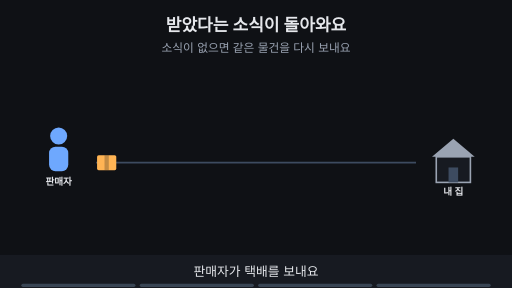
t = 0.00 s
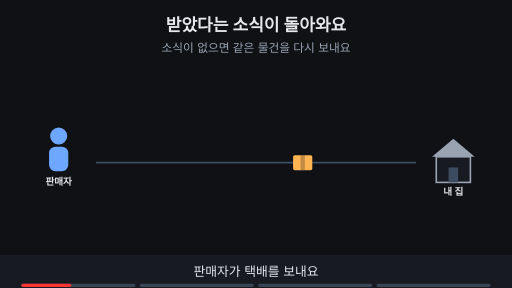
t = 1.64 s
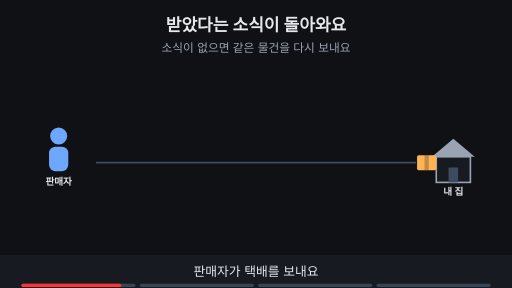
t = 3.29 s
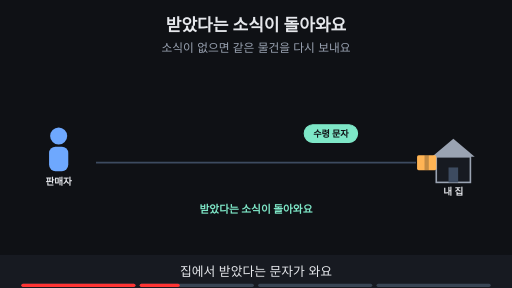
t = 5.06 s
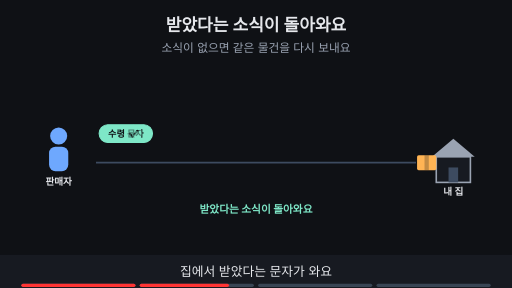
t = 6.68 s
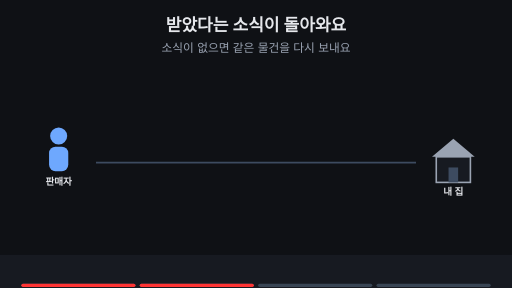
t = 7.50 s

The animated SVG that drew these frames (rendered in a browser with its animation timeline set to each time). Animation: 23 SMIL elements (animate=19,animateTransform=4); frames cover the first 7.50 s, repeats indefinitely.

<svg xmlns="http://www.w3.org/2000/svg" viewBox="0 0 960 540" width="960" height="540" font-family="-apple-system,'Apple SD Gothic Neo','Segoe UI',sans-serif">
<title>받았다는 소식이 돌아와요</title>
<rect width="960" height="540" fill="#0f1115"/>
<text x="480" y="58" text-anchor="middle" font-size="32" font-weight="700" fill="#e6e8ec">받았다는 소식이 돌아와요</text>
<text x="480" y="98" text-anchor="middle" font-size="22" fill="#9aa3b2">소식이 없으면 같은 물건을 다시 보내요</text>
<circle cx="110" cy="255" r="16" fill="#6ea8fe"/><rect x="92" y="275" width="36" height="46" rx="12" fill="#6ea8fe"/><text x="110" y="347" text-anchor="middle" font-size="18" font-weight="700" fill="#e6e8ec">판매자</text><polygon points="810,294 850,260 890,294" fill="#9aa3b2"/><rect x="818" y="294" width="64" height="48" fill="#171a21" stroke="#9aa3b2" stroke-width="3"/><rect x="841" y="314" width="18" height="28" fill="#3d4b60"/><text x="850" y="366" text-anchor="middle" font-size="18" font-weight="700" fill="#e6e8ec">내 집</text><line x1="180" y1="305" x2="780" y2="305" stroke="#3d4b60" stroke-width="3"/><g opacity="1"><animate attributeName="opacity" values="1;1;0;0" keyTimes="0;0.235;0.250;1" dur="15s" repeatCount="indefinite"/><g><animateTransform attributeName="transform" type="translate" values="200,305;200,305;800,305;800,305" keyTimes="0.000;0.025;0.163;1.000" dur="15s" repeatCount="indefinite"/><rect x="-18" y="-14" width="36" height="28" rx="3" fill="#ffb454"/><rect x="-4" y="-14" width="8" height="28" fill="#0f1115" fill-opacity="0.25"/></g></g><g opacity="0"><animate attributeName="opacity" values="0;0;1;1;0;0" keyTimes="0;0.250;0.265;0.485;0.500;1" dur="15s" repeatCount="indefinite"/><rect x="782" y="291" width="36" height="28" rx="3" fill="#ffb454"/><rect x="796" y="291" width="8" height="28" fill="#0f1115" fill-opacity="0.25"/></g><g opacity="0"><animate attributeName="opacity" values="0;0;1;1;0;0" keyTimes="0;0.250;0.265;0.485;0.500;1" dur="15s" repeatCount="indefinite"/><g><animateTransform attributeName="transform" type="translate" values="800,250;800,250;220,250;220,250" keyTimes="0.000;0.287;0.450;1.000" dur="15s" repeatCount="indefinite"/><rect x="-50" y="-16" width="100" height="33" rx="16" fill="#7ee7c7" stroke="#7ee7c7" stroke-width="2"/><text x="0" y="6.12" text-anchor="middle" font-size="17" font-weight="700" fill="#0f1115">수령 문자</text></g></g><g opacity="0"><animate attributeName="opacity" values="0;0;1;1;0;0" keyTimes="0;0.438;0.453;0.485;0.500;1" dur="15s" repeatCount="indefinite"/><circle cx="250" cy="250" r="16" fill="#7ee7c7"/><path d="M242 250 l6 6 l11 -12" fill="none" stroke="#0f1115" stroke-width="4"/></g><g opacity="0"><animate attributeName="opacity" values="0;0;1;1;0;0" keyTimes="0;0.250;0.265;0.485;0.500;1" dur="15s" repeatCount="indefinite"/><text x="480" y="400" text-anchor="middle" font-size="20" font-weight="700" fill="#7ee7c7">받았다는 소식이 돌아와요</text></g><g opacity="0"><animate attributeName="opacity" values="0;0;1;1;0;0" keyTimes="0;0.500;0.515;0.735;0.750;1" dur="15s" repeatCount="indefinite"/><g><animateTransform attributeName="transform" type="translate" values="200,305;200,305;480,305;480,305" keyTimes="0.000;0.525;0.637;1.000" dur="15s" repeatCount="indefinite"/><rect x="-18" y="-14" width="36" height="28" rx="3" fill="#ffb454"/><rect x="-4" y="-14" width="8" height="28" fill="#0f1115" fill-opacity="0.25"/></g></g><g opacity="0"><animate attributeName="opacity" values="0;0;1;1;0;0" keyTimes="0;0.675;0.690;0.735;0.750;1" dur="15s" repeatCount="indefinite"/><circle cx="480" cy="305" r="16" fill="#ff7b72"/><path d="M473 298 l14 14 M487 298 l-14 14" stroke="#0f1115" stroke-width="4"/></g><g opacity="0"><animate attributeName="opacity" values="0;0;1;1;0;0" keyTimes="0;0.500;0.515;0.735;0.750;1" dur="15s" repeatCount="indefinite"/><circle cx="110" cy="195" r="16" fill="#ffb454"/><text x="110" y="202" text-anchor="middle" font-size="22" font-weight="700" fill="#0f1115">?</text><text x="480" y="400" text-anchor="middle" font-size="20" font-weight="700" fill="#ffb454">소식이 오지 않아요</text></g><g opacity="0"><animate attributeName="opacity" values="0;0;1;1" keyTimes="0;0.750;0.765;1" dur="15s" repeatCount="indefinite"/><g><animateTransform attributeName="transform" type="translate" values="200,305;200,305;800,305;800,305" keyTimes="0.000;0.775;0.925;1.000" dur="15s" repeatCount="indefinite"/><rect x="-18" y="-14" width="36" height="28" rx="3" fill="#ffb454"/><rect x="-4" y="-14" width="8" height="28" fill="#0f1115" fill-opacity="0.25"/></g></g><g opacity="0"><animate attributeName="opacity" values="0;0;1;1" keyTimes="0;0.925;0.940;1" dur="15s" repeatCount="indefinite"/><rect x="782" y="291" width="36" height="28" rx="3" fill="#ffb454"/><rect x="796" y="291" width="8" height="28" fill="#0f1115" fill-opacity="0.25"/><circle cx="850" cy="215" r="16" fill="#7ee7c7"/><path d="M842 215 l6 6 l11 -12" fill="none" stroke="#0f1115" stroke-width="4"/></g><g opacity="0"><animate attributeName="opacity" values="0;0;1;1" keyTimes="0;0.750;0.765;1" dur="15s" repeatCount="indefinite"/><text x="480" y="400" text-anchor="middle" font-size="20" font-weight="700" fill="#6ea8fe">같은 물건을 다시 보내요</text></g>
<rect x="0" y="478" width="960" height="62" fill="#171a21"/>
<g opacity="1"><animate attributeName="opacity" values="1;1;0;0" keyTimes="0;0.235;0.250;1" dur="15s" repeatCount="indefinite"/><text x="480" y="518" text-anchor="middle" font-size="24" fill="#e6e8ec">판매자가 택배를 보내요</text></g>
<g opacity="0"><animate attributeName="opacity" values="0;0;1;1;0;0" keyTimes="0;0.250;0.265;0.485;0.500;1" dur="15s" repeatCount="indefinite"/><text x="480" y="518" text-anchor="middle" font-size="24" fill="#e6e8ec">집에서 받았다는 문자가 와요</text></g>
<g opacity="0"><animate attributeName="opacity" values="0;0;1;1;0;0" keyTimes="0;0.500;0.515;0.735;0.750;1" dur="15s" repeatCount="indefinite"/><text x="480" y="518" text-anchor="middle" font-size="24" fill="#e6e8ec">다음 택배는 소식이 오지 않아요</text></g>
<g opacity="0"><animate attributeName="opacity" values="0;0;1;1" keyTimes="0;0.750;0.765;1" dur="15s" repeatCount="indefinite"/><text x="480" y="518" text-anchor="middle" font-size="24" fill="#e6e8ec">소식이 없어서 같은 물건을 다시 보내요</text></g>

<g aria-label="재생 진행 막대" data-stage-count="4"><g class="progress-segment" data-stage="1"><rect x="40" y="532" width="214" height="6" rx="3" fill="#394554"/><rect x="40" y="532" width="0" height="6" rx="3" fill="#ff3434"><animate attributeName="width" values="0;214;214" keyTimes="0;0.250000;1" dur="15s" repeatCount="indefinite"/></rect></g><g class="progress-segment" data-stage="2"><rect x="262" y="532" width="214" height="6" rx="3" fill="#394554"/><rect x="262" y="532" width="0" height="6" rx="3" fill="#ff3434"><animate attributeName="width" values="0;0;214;214" keyTimes="0;0.250000;0.500000;1" dur="15s" repeatCount="indefinite"/></rect></g><g class="progress-segment" data-stage="3"><rect x="484" y="532" width="214" height="6" rx="3" fill="#394554"/><rect x="484" y="532" width="0" height="6" rx="3" fill="#ff3434"><animate attributeName="width" values="0;0;214;214" keyTimes="0;0.500000;0.750000;1" dur="15s" repeatCount="indefinite"/></rect></g><g class="progress-segment" data-stage="4"><rect x="706" y="532" width="214" height="6" rx="3" fill="#394554"/><rect x="706" y="532" width="0" height="6" rx="3" fill="#ff3434"><animate attributeName="width" values="0;0;214" keyTimes="0;0.750000;1" dur="15s" repeatCount="indefinite"/></rect></g></g></svg>
